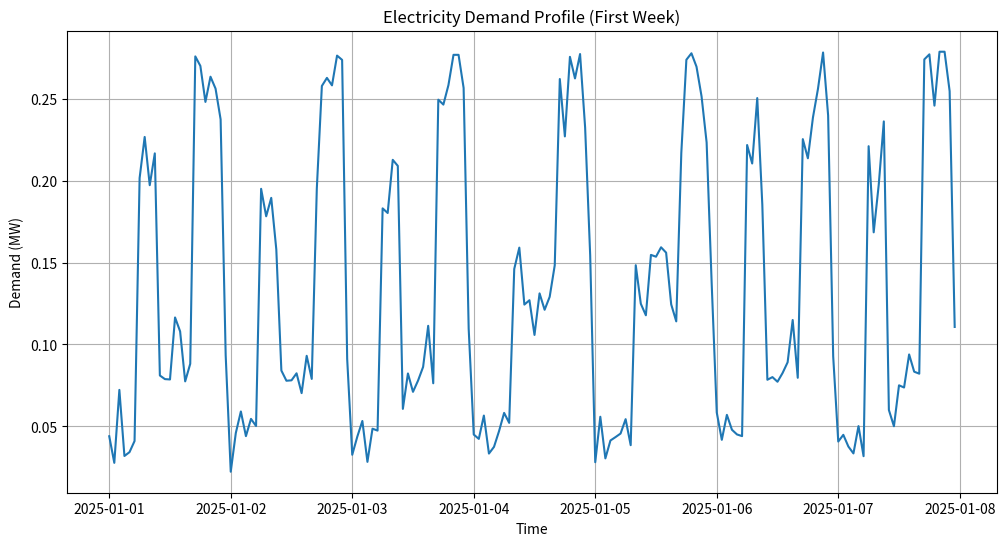
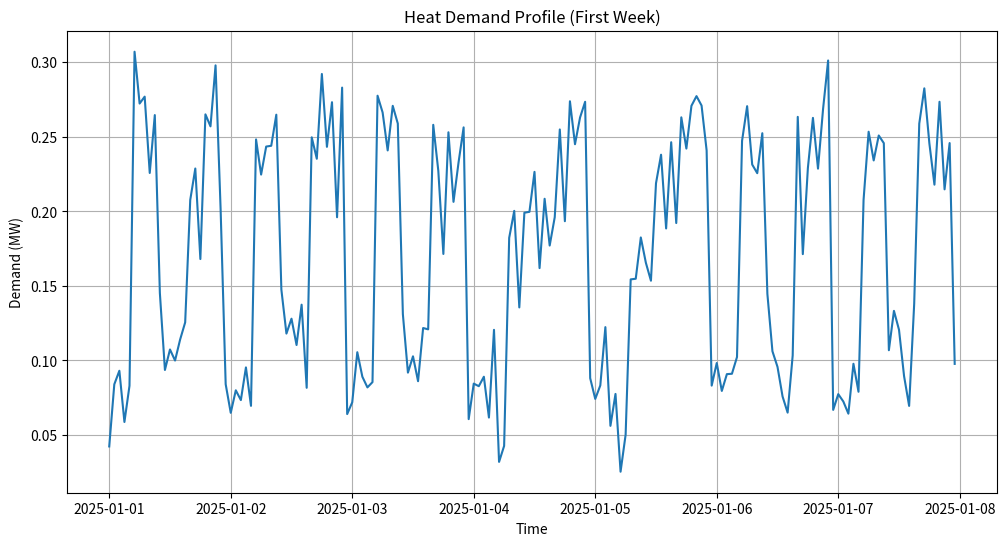
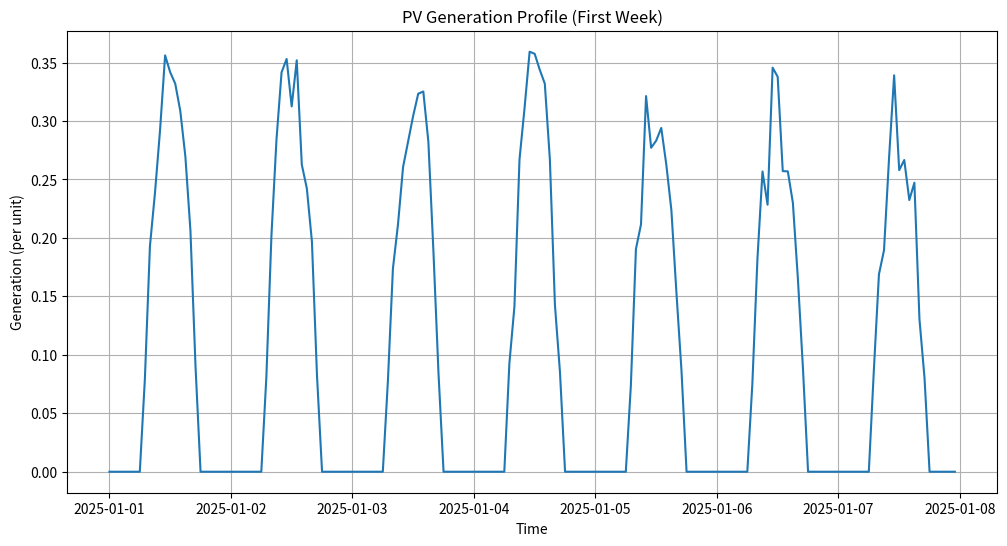

Write Python code to recreate these figures, in order. (Note: this script raises an exception after producing the figures.)
#!/usr/bin/env python3
"""
Generate synthetic data for the social housing building.

This script creates synthetic time series data for:
- Electricity demand for the social housing building
- Heat demand for the social housing building
- PV generation profile for the rooftop installation
"""

import os
import numpy as np
import pandas as pd
import matplotlib.pyplot as plt
from datetime import datetime, timedelta

def ensure_dir(directory):
    """Ensure that a directory exists."""
    if not os.path.exists(directory):
        os.makedirs(directory)

def generate_building_electricity_demand(start_date, periods, num_apartments=165, avg_apartment_kw=0.5, random_seed=42):
    """
    Generate a synthetic electricity demand profile for a residential building.

    Args:
        start_date (str): Start date in format 'YYYY-MM-DD'
        periods (int): Number of hours to generate
        num_apartments (int): Number of apartments in the building
        avg_apartment_kw (float): Average electricity demand per apartment in kW
        random_seed (int): Random seed for reproducibility

    Returns:
        pd.Series: Synthetic electricity demand profile in MW
    """
    np.random.seed(random_seed)
    timestamps = pd.date_range(start=start_date, periods=periods, freq='h')

    # Base load as percentage of peak (always on)
    base_load_pct = 0.2

    # Initialize with base load
    total_peak_mw = num_apartments * avg_apartment_kw / 1000  # Convert to MW
    load = np.ones(periods) * base_load_pct * total_peak_mw

    # Add daily pattern
    for i, timestamp in enumerate(timestamps):
        hour = timestamp.hour
        day_of_week = timestamp.dayofweek  # 0=Monday, 6=Sunday
        is_weekend = day_of_week >= 5

        # Morning peak (people getting ready for work/school)
        if 6 <= hour <= 9:
            if is_weekend:
                # Later and lower peak on weekends
                if 8 <= hour <= 10:
                    load[i] += (0.3 + 0.2 * np.random.random()) * total_peak_mw
            else:
                # Higher peak on weekdays
                load[i] += (0.5 + 0.3 * np.random.random()) * total_peak_mw

        # Evening peak (people returning home, cooking, etc.)
        elif 17 <= hour <= 22:
            # Higher and longer evening peak
            peak_factor = 0.7 + 0.3 * np.random.random()
            if 19 <= hour <= 21:  # Prime time
                peak_factor += 0.2
            load[i] += peak_factor * total_peak_mw

        # Night valley
        elif 0 <= hour <= 5:
            # Only base load at night
            pass

        # Midday
        else:
            if is_weekend:
                # Higher midday usage on weekends
                load[i] += (0.3 + 0.2 * np.random.random()) * total_peak_mw
            else:
                # Lower midday usage on weekdays (most people out)
                load[i] += (0.1 + 0.1 * np.random.random()) * total_peak_mw

    # Add some random noise
    load += np.random.normal(0, 0.05 * total_peak_mw, periods)

    # Ensure load is positive and doesn't exceed a reasonable maximum
    load = np.clip(load, 0.05 * total_peak_mw, 1.2 * total_peak_mw)

    # Add seasonal variation (less pronounced for electricity than for heat)
    days = periods // 24
    seasonal_factor = 1 + 0.1 * np.sin(np.linspace(0, 2 * np.pi, days))
    seasonal_factor = np.repeat(seasonal_factor, 24)[:periods]
    load *= seasonal_factor

    return pd.Series(load, index=timestamps)

def generate_building_heat_demand(start_date, periods, num_apartments=165, avg_heating_kw=1.0, random_seed=43):
    """
    Generate a synthetic heat demand profile for a residential building.

    Args:
        start_date (str): Start date in format 'YYYY-MM-DD'
        periods (int): Number of hours to generate
        num_apartments (int): Number of apartments in the building
        avg_heating_kw (float): Average heat demand per apartment in kW
        random_seed (int): Random seed for reproducibility

    Returns:
        pd.Series: Synthetic heat demand profile in MW
    """
    np.random.seed(random_seed)
    timestamps = pd.date_range(start=start_date, periods=periods, freq='h')

    # Base load as percentage of peak (always on for hot water)
    base_load_pct = 0.1

    # Initialize with base load
    total_peak_mw = num_apartments * avg_heating_kw / 1000  # Convert to MW
    load = np.ones(periods) * base_load_pct * total_peak_mw

    # Add daily pattern
    for i, timestamp in enumerate(timestamps):
        hour = timestamp.hour
        day_of_week = timestamp.dayofweek  # 0=Monday, 6=Sunday
        is_weekend = day_of_week >= 5

        # Morning peak (heating up after night setback)
        if 5 <= hour <= 9:
            if is_weekend:
                # Later and lower peak on weekends
                if 7 <= hour <= 10:
                    load[i] += (0.4 + 0.2 * np.random.random()) * total_peak_mw
            else:
                # Higher peak on weekdays
                load[i] += (0.6 + 0.2 * np.random.random()) * total_peak_mw

        # Evening peak (people returning home)
        elif 16 <= hour <= 22:
            # Higher evening peak
            load[i] += (0.5 + 0.3 * np.random.random()) * total_peak_mw

        # Night setback
        elif 23 <= hour or hour <= 4:
            # Reduced heating at night
            load[i] += (0.1 + 0.1 * np.random.random()) * total_peak_mw

        # Midday
        else:
            if is_weekend:
                # Higher midday usage on weekends
                load[i] += (0.4 + 0.2 * np.random.random()) * total_peak_mw
            else:
                # Lower midday usage on weekdays (most people out)
                load[i] += (0.2 + 0.1 * np.random.random()) * total_peak_mw

    # Add some random noise
    load += np.random.normal(0, 0.05 * total_peak_mw, periods)

    # Ensure load is positive and doesn't exceed a reasonable maximum
    load = np.clip(load, 0.05 * total_peak_mw, 1.2 * total_peak_mw)

    # Add strong seasonal variation for heating
    days = periods // 24
    # Seasonal factor with winter peak (assuming start_date is January 1)
    seasonal_factor = 0.2 + 0.8 * (1 + np.cos(np.linspace(0, 2 * np.pi, days))) / 2
    seasonal_factor = np.repeat(seasonal_factor, 24)[:periods]
    load *= seasonal_factor

    return pd.Series(load, index=timestamps)

def generate_pv_profile(start_date, periods, capacity_factor=0.15, random_seed=44):
    """
    Generate a synthetic PV generation profile.

    Args:
        start_date (str): Start date in format 'YYYY-MM-DD'
        periods (int): Number of hours to generate
        capacity_factor (float): Annual capacity factor
        random_seed (int): Random seed for reproducibility

    Returns:
        pd.Series: Synthetic PV generation profile (per unit of capacity)
    """
    np.random.seed(random_seed)
    timestamps = pd.date_range(start=start_date, periods=periods, freq='h')

    # Initialize with zeros
    pv_profile = np.zeros(periods)

    # Add daily pattern
    for i, timestamp in enumerate(timestamps):
        hour = timestamp.hour
        day_of_year = timestamp.dayofyear

        # Daylight hours (simplified)
        if 6 <= hour <= 18:
            # Solar intensity based on hour (peak at noon)
            hour_factor = np.sin(np.pi * (hour - 6) / 12)

            # Seasonal variation (peak in summer)
            seasonal_factor = 0.5 + 0.5 * np.sin(np.pi * (day_of_year - 172) / 182.5)

            # Combine factors
            pv_profile[i] = hour_factor * seasonal_factor

            # Add random variation for cloud cover
            cloud_factor = 0.7 + 0.3 * np.random.random()
            pv_profile[i] *= cloud_factor

    # Scale to achieve desired capacity factor
    avg_output = np.mean(pv_profile)
    scaling_factor = capacity_factor / avg_output if avg_output > 0 else 0
    pv_profile *= scaling_factor

    # Ensure values are between 0 and 1
    pv_profile = np.clip(pv_profile, 0, 1)

    return pd.Series(pv_profile, index=timestamps)

def main():
    """Generate all synthetic datasets for the social housing building."""
    print("Generating synthetic data for social housing building...")

    # Parameters
    start_date = '2025-01-01'
    periods = 8760  # One year of hourly data
    num_apartments = 165
    num_floors = 13
    floor_area_m2 = 9500
    roof_area_m2 = 700

    # Create directories
    data_dir = 'data/input'
    timeseries_dir = os.path.join(data_dir, 'timeseries')
    ensure_dir(timeseries_dir)

    # Generate electricity demand
    print("Generating electricity demand profile...")
    # Calculate average apartment electricity demand
    # Target peak of 0.23 MW for the building
    avg_apartment_kw = 0.23 * 1000 / num_apartments  # ~1.4 kW per apartment

    electricity_demand = generate_building_electricity_demand(
        start_date, periods, num_apartments, avg_apartment_kw=avg_apartment_kw
    )
    electricity_demand.to_csv(os.path.join(timeseries_dir, 'electricity_demand.csv'))

    # Generate heat demand
    print("Generating heat demand profile...")
    # Calculate average apartment heat demand
    # Target peak of 0.32 MW for the building
    avg_heating_kw = 0.32 * 1000 / num_apartments  # ~1.94 kW per apartment

    heat_demand = generate_building_heat_demand(
        start_date, periods, num_apartments, avg_heating_kw=avg_heating_kw
    )
    heat_demand.to_csv(os.path.join(timeseries_dir, 'heat_demand.csv'))

    # Generate PV profile
    print("Generating PV generation profile...")
    # Danish solar conditions, capacity factor around 0.12-0.15
    pv_profile = generate_pv_profile(start_date, periods, capacity_factor=0.14)
    pv_profile.to_csv(os.path.join(timeseries_dir, 'solar_pv_generation.csv'))

    print("Data generation complete. Files saved to:", timeseries_dir)

    # Create plots for verification
    print("Creating verification plots...")
    plots_dir = os.path.join(data_dir, 'plots')
    ensure_dir(plots_dir)

    # Plot electricity demand
    plt.figure(figsize=(12, 6))
    plt.plot(electricity_demand.iloc[:168])
    plt.title('Electricity Demand Profile (First Week)')
    plt.xlabel('Time')
    plt.ylabel('Demand (MW)')
    plt.grid(True)
    plt.savefig(os.path.join(plots_dir, 'electricity_demand.png'))

    # Plot heat demand
    plt.figure(figsize=(12, 6))
    plt.plot(heat_demand.iloc[:168])
    plt.title('Heat Demand Profile (First Week)')
    plt.xlabel('Time')
    plt.ylabel('Demand (MW)')
    plt.grid(True)
    plt.savefig(os.path.join(plots_dir, 'heat_demand.png'))

    # Plot PV profile
    plt.figure(figsize=(12, 6))
    plt.plot(pv_profile.iloc[:168])
    plt.title('PV Generation Profile (First Week)')
    plt.xlabel('Time')
    plt.ylabel('Generation (per unit)')
    plt.grid(True)
    plt.savefig(os.path.join(plots_dir, 'pv_profile.png'))

    # Plot monthly averages
    electricity_monthly = electricity_demand.resample('M').mean()
    heat_monthly = heat_demand.resample('M').mean()

    plt.figure(figsize=(12, 6))
    plt.plot(electricity_monthly.index.strftime('%b'), electricity_monthly.values, 'b-o', label='Electricity')
    plt.plot(heat_monthly.index.strftime('%b'), heat_monthly.values, 'r-o', label='Heat')
    plt.title('Monthly Average Demand')
    plt.xlabel('Month')
    plt.ylabel('Average Demand (MW)')
    plt.legend()
    plt.grid(True)
    plt.savefig(os.path.join(plots_dir, 'monthly_demand.png'))

    print("Verification plots saved to:", plots_dir)

if __name__ == "__main__":
    main()
